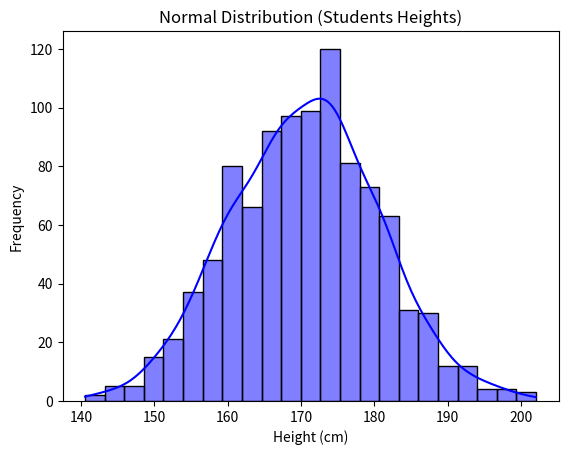

The matplotlib source for this figure:
import numpy as np
import seaborn as sns
import matplotlib.pyplot as plt

data_normal = np.random.normal(loc=170, scale=10, size=1000)
sns.histplot(data_normal, kde=True, color='blue')
plt.title('Normal Distribution (Students Heights)')
plt.xlabel('Height (cm)')
plt.ylabel('Frequency')
plt.show()